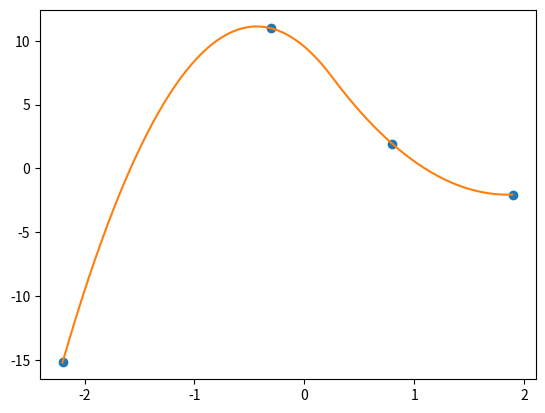

Write Python code to recreate this figure.
import numpy as np
import scipy.interpolate as inter
import matplotlib.pyplot as plt

# dane
x = np.array([-2.2, -0.3, 0.8, 1.9])
y = np.array([-15.18, 10.962, 1.92, -2.04])

# dane do wykresu
f = inter.interp1d(x, y, kind="quadratic")
x_new = np.arange(-2.2, 1.9, 0.01)
y_new = f(x_new)

# wyrysowanie danych na wykresie
plt.plot(x, y, "o", x_new, y_new, "-")
plt.show()

# wielomian
dane = inter.lagrange(x, y)

# wyliczanie pierwszej i drugiej pochodnej
poch_f1 = np.polyder(dane)
poch_f2 = np.polyder(dane, 2)

print(f"Pierwsza pochodna f'(0) = {poch_f1(0.0)} \nDruga pochodna f''(0) = {poch_f2(0.0)}")